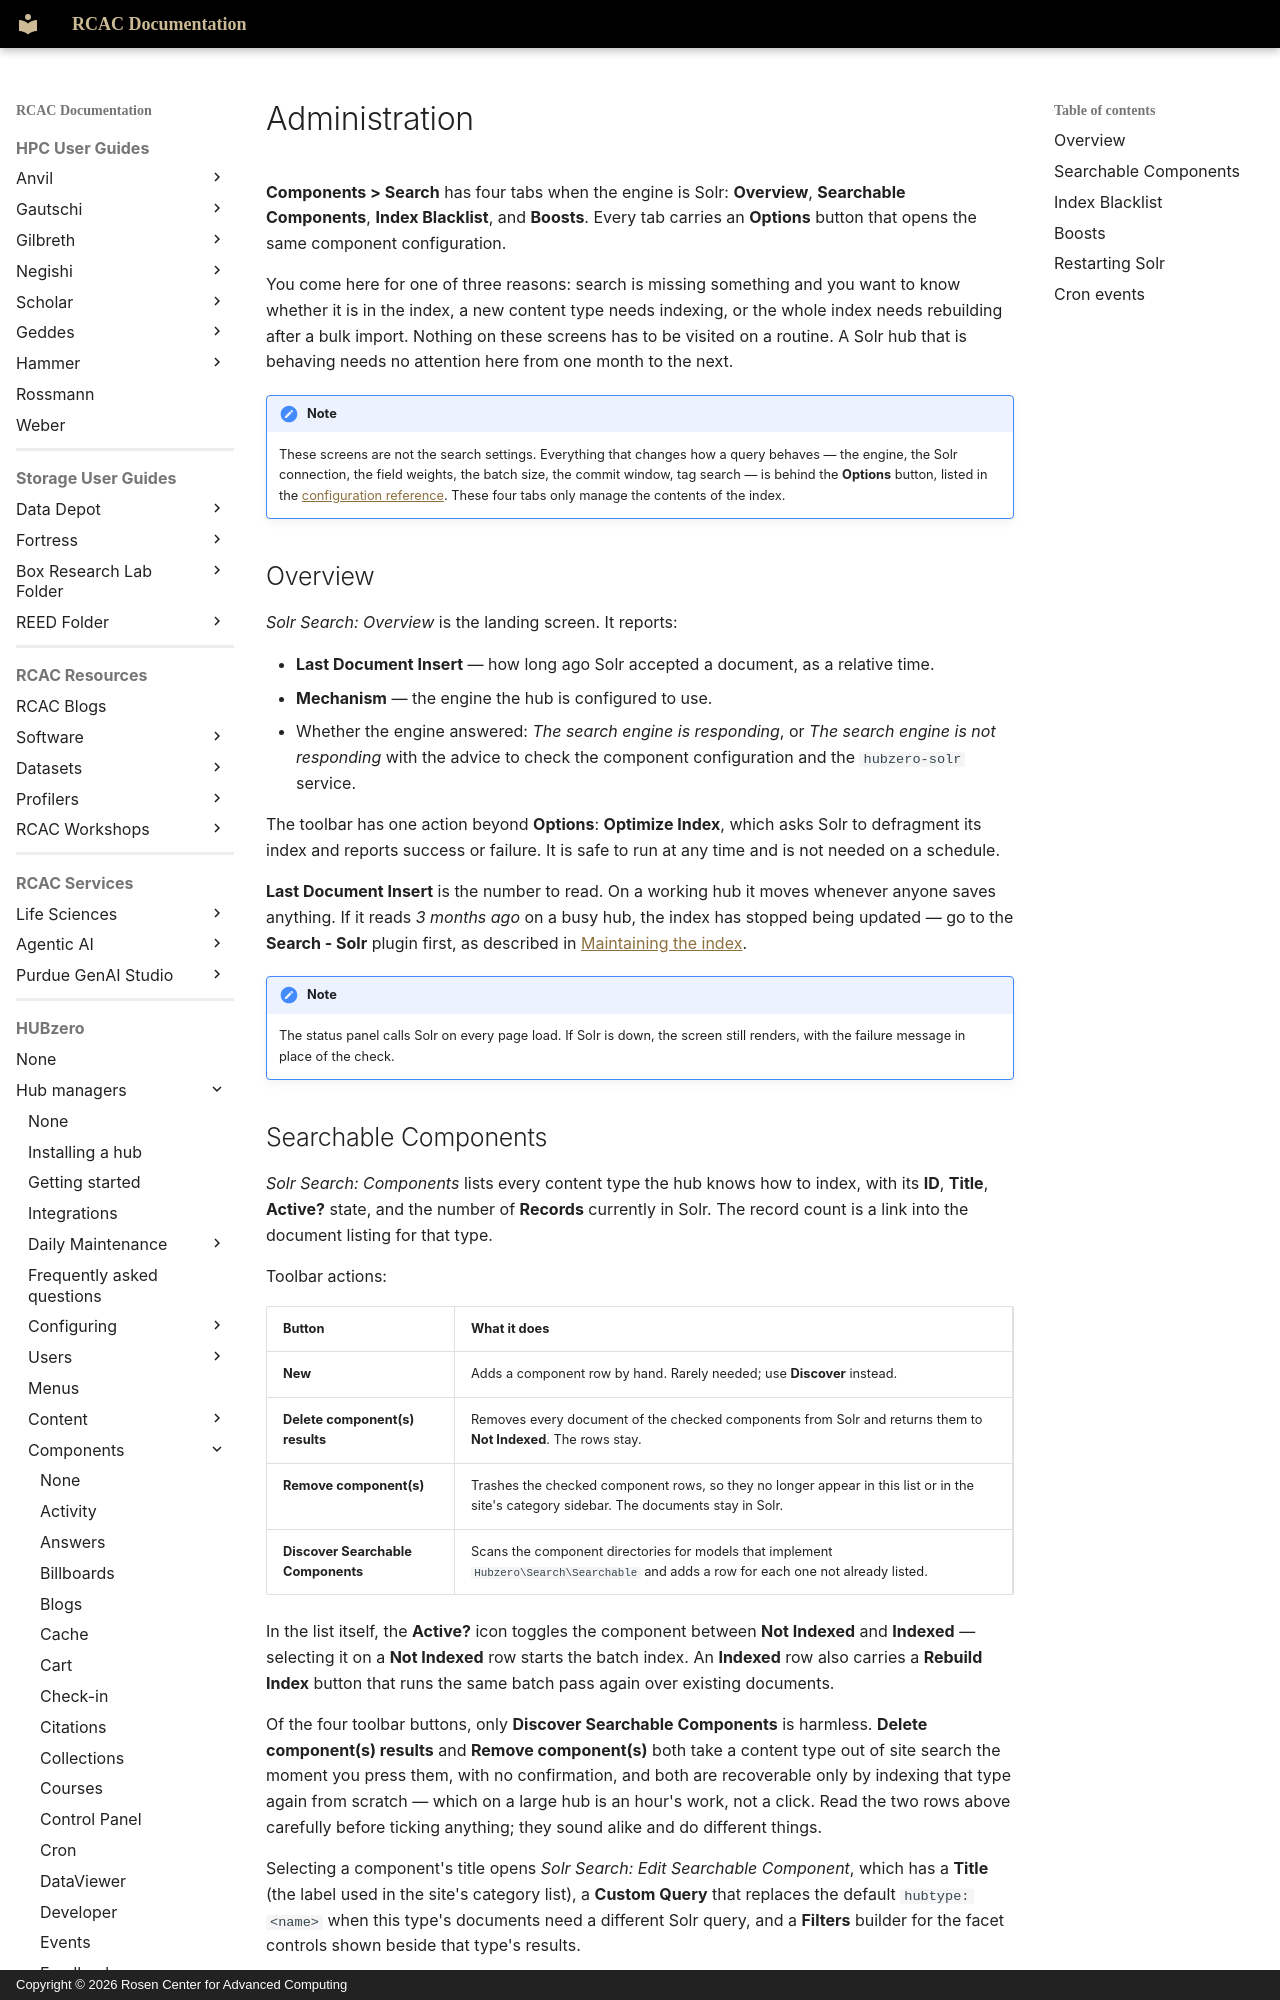

repository: PurdueRCAC/RCAC-Docs · page: hubzero/managers/components/search/admin/index.html · generator: mkdocs · copyright: Copyright © 2026 Rosen Center for Advanced Computing

---
tags:
- HUBzero
render_macros: false
hubzero:
  upstream: docs/managers/09-components/31-search/02-admin.md
  commit: 9c1a8c678002bdfb41860f90915a3589ab60339e
  status: rewritten
  reviewed-against: 2.4-main @ 009ec973b7
  reviewed: '2026-09-10'
  screenshots: none
  source: https://help.hubzero.org/documentation/240/managers/components/search/admin
  source-id: '3392'
  modified: '2019-09-11'
---

# Administration

**Components > Search** has four tabs when the engine is Solr: **Overview**,
**Searchable Components**, **Index Blacklist**, and **Boosts**. Every tab
carries an **Options** button that opens the same component configuration.

You come here for one of three reasons: search is missing something and you
want to know whether it is in the index, a new content type needs indexing,
or the whole index needs rebuilding after a bulk import. Nothing on these
screens has to be visited on a routine. A Solr hub that is behaving needs no
attention here from one month to the next.

!!! note
    These screens are not the search settings. Everything that
    changes how a query behaves — the engine, the Solr connection, the field
    weights, the batch size, the commit window, tag search — is behind the
    **Options** button, listed in the
    [configuration reference](../../../reference/configuration/components/search.md).
    These four tabs only manage the contents of the index.

## Overview

*Solr Search: Overview* is the landing screen. It reports:

- **Last Document Insert** — how long ago Solr accepted a document, as a
    relative time.
- **Mechanism** — the engine the hub is configured to use.
- Whether the engine answered: *The search engine is responding*, or
    *The search engine is not responding* with the advice to check the
    component configuration and the `hubzero-solr` service.

The toolbar has one action beyond **Options**: **Optimize Index**, which asks
Solr to defragment its index and reports success or failure. It is safe to
run at any time and is not needed on a schedule.

**Last Document Insert** is the number to read. On a working hub it moves
whenever anyone saves anything. If it reads *3 months ago* on a busy hub, the
index has stopped being updated — go to the **Search - Solr** plugin first,
as described in [Maintaining the index](index/index.md).

!!! note
    The status panel calls Solr on every page load. If Solr is down,
    the screen still renders, with the failure message in place of the check.
